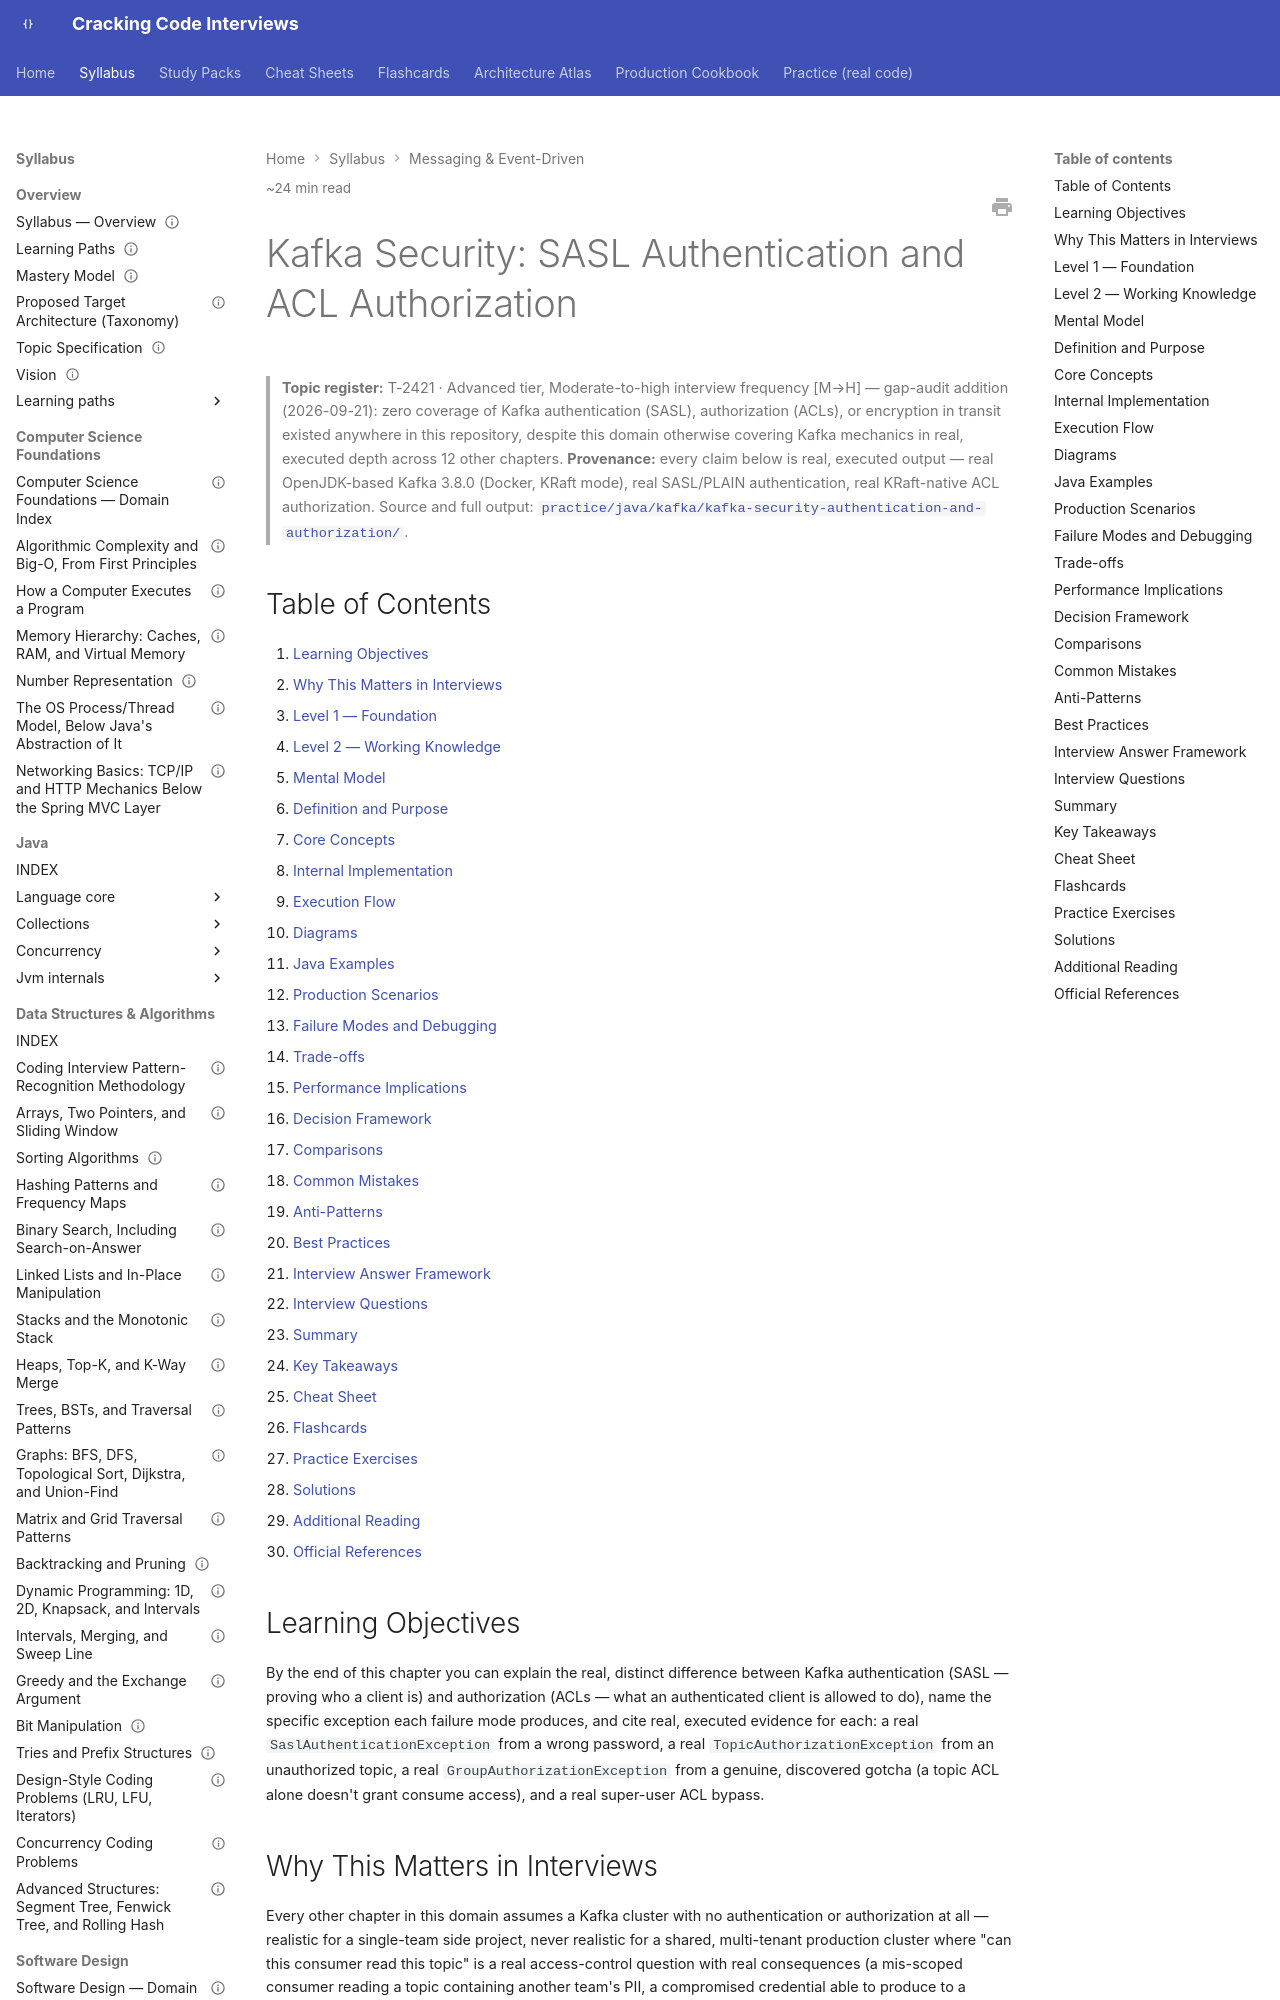

repository: JuanMelendres/cracking-code-interviews · page: syllabus/09-messaging-event-driven/kafka-security-authentication-and-authorization/index.html · generator: mkdocs

---
title: "Kafka Security: SASL Authentication and ACL Authorization"
slug: kafka-security-authentication-and-authorization
document_type: handbook-chapter
domain: 09-messaging-event-driven
status: canonical
version: 1.0
last_updated: 2026-09-21
topic_id: T-2421
mastery_levels_covered:
  - L1
  - L2
  - L3
  - L4
difficulty:
  - advanced
target_levels:
  - senior
  - staff
estimated_reading_minutes: 24
prerequisites:
  - kafka-architecture-fundamentals.md
related:
  - kafka-architecture-fundamentals.md
  - kafka-connect-source-and-sink-connectors.md
  - ../12-security/applied-cryptography-hashing-signing-tls.md
  - ../../practice/java/kafka/kafka-security-authentication-and-authorization/README.md
official_references:
  - https://kafka.apache.org/38/documentation/#security
---

# Kafka Security: SASL Authentication and ACL Authorization

> **Topic register:** T-2421 · Advanced tier, Moderate-to-high interview frequency [M→H] — gap-audit
> addition (2026-09-21): zero coverage of Kafka authentication (SASL), authorization (ACLs), or
> encryption in transit existed anywhere in this repository, despite this domain otherwise covering
> Kafka mechanics in real, executed depth across 12 other chapters.
> **Provenance:** every claim below is real, executed output — real OpenJDK-based Kafka 3.8.0
> (Docker, KRaft mode), real SASL/PLAIN authentication, real KRaft-native ACL authorization.
> Source and full output: [`practice/java/kafka/kafka-security-authentication-and-authorization/`](../../practice/java/kafka/kafka-security-authentication-and-authorization/README.md).

## Table of Contents

1. [Learning Objectives](#learning-objectives)
2. [Why This Matters in Interviews](#why-this-matters-in-interviews)
3. [Level 1 — Foundation](#level-1-foundation)
4. [Level 2 — Working Knowledge](#level-2-working-knowledge)
5. [Mental Model](#mental-model)
6. [Definition and Purpose](#definition-and-purpose)
7. [Core Concepts](#core-concepts)
8. [Internal Implementation](#internal-implementation)
9. [Execution Flow](#execution-flow)
10. [Diagrams](#diagrams)
11. [Java Examples](#java-examples)
12. [Production Scenarios](#production-scenarios)
13. [Failure Modes and Debugging](#failure-modes-and-debugging)
14. [Trade-offs](#trade-offs)
15. [Performance Implications](#performance-implications)
16. [Decision Framework](#decision-framework)
17. [Comparisons](#comparisons)
18. [Common Mistakes](#common-mistakes)
19. [Anti-Patterns](#anti-patterns)
20. [Best Practices](#best-practices)
21. [Interview Answer Framework](#interview-answer-framework)
22. [Interview Questions](#interview-questions)
23. [Summary](#summary)
24. [Key Takeaways](#key-takeaways)
25. [Cheat Sheet](#cheat-sheet)
26. [Flashcards](#flashcards)
27. [Practice Exercises](#practice-exercises)
28. [Solutions](#solutions)
29. [Additional Reading](#additional-reading)
30. [Official References](#official-references)

## Learning Objectives

By the end of this chapter you can explain the real, distinct difference between Kafka authentication (SASL — proving who a client is) and authorization (ACLs — what an authenticated client is allowed to do), name the specific exception each failure mode produces, and cite real, executed evidence for each: a real `SaslAuthenticationException` from a wrong password, a real `TopicAuthorizationException` from an unauthorized topic, a real `GroupAuthorizationException` from a genuine, discovered gotcha (a topic ACL alone doesn't grant consume access), and a real super-user ACL bypass.

## Why This Matters in Interviews

Every other chapter in this domain assumes a Kafka cluster with no authentication or authorization at all — realistic for a single-team side project, never realistic for a shared, multi-tenant production cluster where "can this consumer read this topic" is a real access-control question with real consequences (a mis-scoped consumer reading a topic containing another team's PII, a compromised credential able to produce to a payments topic). Interviewers at the Senior/Staff level increasingly probe this directly, because "how would you secure this Kafka cluster" separates a candidate who has only ever used a local, unauthenticated broker from one who has operated Kafka in a real, shared environment.
